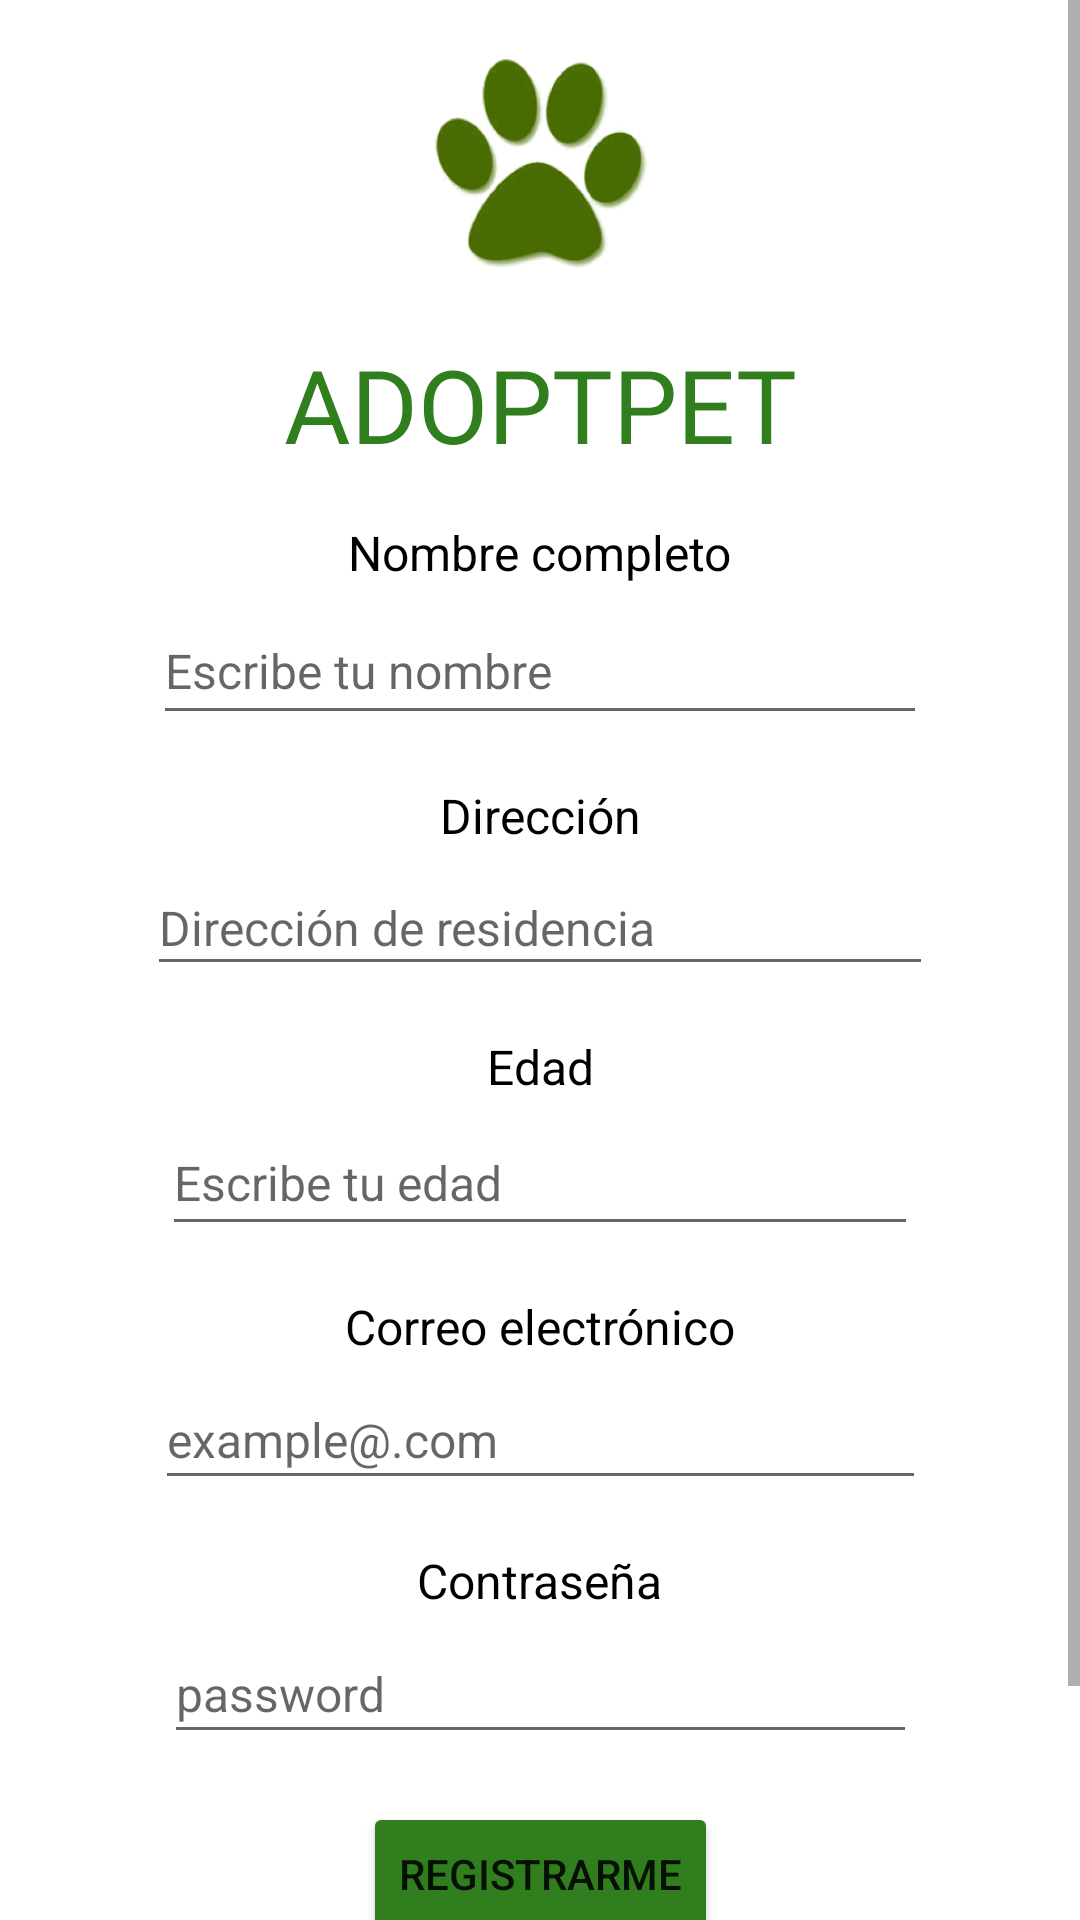

Layout XML and referenced resources for this Android screen:
<!-- AndroidManifest.xml: application theme Theme.AdoptPetApp -->
<!-- res/layout/registro_activity.xml -->
<?xml version="1.0" encoding="utf-8"?>
<ScrollView xmlns:android="http://schemas.android.com/apk/res/android"
    xmlns:app="http://schemas.android.com/apk/res-auto"
    xmlns:tools="http://schemas.android.com/tools"
    android:layout_width="match_parent"
    android:layout_height="match_parent"
    tools:layout_editor_absoluteX="1dp"
    tools:layout_editor_absoluteY="-65dp">

<androidx.constraintlayout.widget.ConstraintLayout
    android:layout_width="match_parent"
    android:layout_height="match_parent"
    tools:layout_editor_absoluteX="1dp"
    tools:layout_editor_absoluteY="-65dp">

    <TextView
        android:id="@+id/textView4"
        android:layout_width="wrap_content"
        android:layout_height="wrap_content"
        android:layout_marginStart="32dp"
        android:layout_marginTop="16dp"
        android:layout_marginEnd="32dp"
        android:fontFamily="@font/aclonica"
        android:text="ADOPTPET"
        android:textColor="#307E1E"
        android:textSize="34sp"
        app:layout_constraintEnd_toEndOf="parent"
        app:layout_constraintStart_toStartOf="parent"
        app:layout_constraintTop_toBottomOf="@+id/imageView" />

    <ImageView
        android:id="@+id/imageView"
        android:layout_width="112dp"
        android:layout_height="80dp"
        android:layout_marginStart="32dp"
        android:layout_marginTop="16dp"
        android:layout_marginEnd="32dp"
        app:layout_constraintEnd_toEndOf="parent"
        app:layout_constraintStart_toStartOf="parent"
        app:layout_constraintTop_toTopOf="parent"
        app:srcCompat="@drawable/logo" />

    <TextView
        android:id="@+id/textView5"
        android:layout_width="wrap_content"
        android:layout_height="wrap_content"
        android:layout_marginStart="32dp"
        android:layout_marginTop="16dp"
        android:layout_marginEnd="32dp"
        android:text="Nombre completo"
        android:textColor="#000000"
        android:textSize="16sp"
        app:layout_constraintEnd_toEndOf="parent"
        app:layout_constraintStart_toStartOf="parent"
        app:layout_constraintTop_toBottomOf="@+id/textView4" />

    <TextView
        android:id="@+id/textView6"
        android:layout_width="wrap_content"
        android:layout_height="wrap_content"
        android:layout_marginStart="32dp"
        android:layout_marginTop="16dp"
        android:layout_marginEnd="32dp"
        android:text="Dirección"
        android:textColor="#000000"
        android:textSize="16sp"
        app:layout_constraintEnd_toEndOf="parent"
        app:layout_constraintStart_toStartOf="parent"
        app:layout_constraintTop_toBottomOf="@+id/editTextTextPersonName" />

    <TextView
        android:id="@+id/textView7"
        android:layout_width="wrap_content"
        android:layout_height="wrap_content"
        android:layout_marginStart="32dp"
        android:layout_marginTop="16dp"
        android:layout_marginEnd="32dp"
        android:text="Edad"
        android:textColor="#000000"
        android:textSize="16sp"
        app:layout_constraintEnd_toEndOf="parent"
        app:layout_constraintStart_toStartOf="parent"
        app:layout_constraintTop_toBottomOf="@+id/editTextTextPersonName2" />

    <TextView
        android:id="@+id/textView8"
        android:layout_width="wrap_content"
        android:layout_height="wrap_content"
        android:layout_marginStart="32dp"
        android:layout_marginTop="16dp"
        android:layout_marginEnd="32dp"
        android:text="Correo electrónico"
        android:textColor="#000000"
        android:textSize="16sp"
        app:layout_constraintEnd_toEndOf="parent"
        app:layout_constraintStart_toStartOf="parent"
        app:layout_constraintTop_toBottomOf="@+id/editTextTextPersonName3" />

    <TextView
        android:id="@+id/textView9"
        android:layout_width="wrap_content"
        android:layout_height="wrap_content"
        android:layout_marginStart="32dp"
        android:layout_marginTop="16dp"
        android:layout_marginEnd="32dp"
        android:text="Contraseña"
        android:textSize="16sp"
        app:layout_constraintEnd_toEndOf="parent"
        app:layout_constraintStart_toStartOf="parent"
        app:layout_constraintTop_toBottomOf="@+id/editTextTextPersonName4"
        android:textColor="#000000" />

    <EditText
        android:id="@+id/editTextTextPersonName"
        android:layout_width="258dp"
        android:layout_height="46dp"
        android:layout_marginStart="32dp"
        android:layout_marginTop="4dp"
        android:layout_marginEnd="32dp"
        android:ems="10"
        android:hint="Escribe tu nombre"
        android:inputType="textPersonName"
        android:textSize="16sp"
        app:layout_constraintEnd_toEndOf="parent"
        app:layout_constraintStart_toStartOf="parent"
        app:layout_constraintTop_toBottomOf="@+id/textView5"
        tools:ignore="TouchTargetSizeCheck" />

    <EditText
        android:id="@+id/editTextTextPersonName2"
        android:layout_width="262dp"
        android:layout_height="42dp"
        android:layout_marginStart="32dp"
        android:layout_marginTop="4dp"
        android:layout_marginEnd="32dp"
        android:ems="10"
        android:hint="Dirección de residencia"
        android:inputType="textPersonName"
        android:textSize="16sp"
        app:layout_constraintEnd_toEndOf="parent"
        app:layout_constraintStart_toStartOf="parent"
        app:layout_constraintTop_toBottomOf="@+id/textView6"
        tools:ignore="TouchTargetSizeCheck" />

    <EditText
        android:id="@+id/editTextTextPersonName3"
        android:layout_width="252dp"
        android:layout_height="45dp"
        android:layout_marginStart="32dp"
        android:layout_marginTop="4dp"
        android:layout_marginEnd="32dp"
        android:ems="10"
        android:hint="Escribe tu edad"
        android:inputType="textPersonName"
        android:textSize="16sp"
        app:layout_constraintEnd_toEndOf="parent"
        app:layout_constraintStart_toStartOf="parent"
        app:layout_constraintTop_toBottomOf="@+id/textView7"
        tools:ignore="TouchTargetSizeCheck" />

    <EditText
        android:id="@+id/editTextTextPersonName4"
        android:layout_width="257dp"
        android:layout_height="43dp"
        android:layout_marginStart="32dp"
        android:layout_marginTop="4dp"
        android:layout_marginEnd="32dp"
        android:ems="10"
        android:hint="example@.com"
        android:inputType="textPersonName"
        android:textSize="16sp"
        app:layout_constraintEnd_toEndOf="parent"
        app:layout_constraintStart_toStartOf="parent"
        app:layout_constraintTop_toBottomOf="@+id/textView8"
        tools:ignore="TouchTargetSizeCheck" />

    <EditText
        android:id="@+id/editTextTextPassword2"
        android:layout_width="251dp"
        android:layout_height="43dp"
        android:layout_marginStart="32dp"
        android:layout_marginTop="4dp"
        android:layout_marginEnd="32dp"
        android:ems="10"
        android:hint="password"
        android:inputType="textPassword"
        android:textSize="16sp"
        app:layout_constraintEnd_toEndOf="parent"
        app:layout_constraintStart_toStartOf="parent"
        app:layout_constraintTop_toBottomOf="@+id/textView9"
        tools:ignore="TouchTargetSizeCheck" />

    <Button
        android:id="@+id/button3"
        android:layout_width="wrap_content"
        android:layout_height="wrap_content"
        android:layout_marginStart="32dp"
        android:layout_marginTop="16dp"
        android:layout_marginEnd="32dp"
        android:backgroundTint="#307E1E"
        android:text="Registrarme"
        app:layout_constraintEnd_toEndOf="parent"
        app:layout_constraintStart_toStartOf="parent"
        app:layout_constraintTop_toBottomOf="@+id/editTextTextPassword2" />

    <Button
        android:id="@+id/button4"
        android:layout_width="wrap_content"
        android:layout_height="wrap_content"
        android:layout_marginStart="32dp"
        android:layout_marginTop="16dp"
        android:layout_marginEnd="32dp"
        android:layout_marginBottom="16dp"
        android:backgroundTint="#307E1E"
        android:text="Iniciar sesion"
        app:layout_constraintBottom_toBottomOf="parent"
        app:layout_constraintEnd_toEndOf="parent"
        app:layout_constraintStart_toStartOf="parent"
        app:layout_constraintTop_toBottomOf="@+id/button3" />

</androidx.constraintlayout.widget.ConstraintLayout>

</ScrollView>
<!-- resources referenced by this layout -->
<resources>
  <!-- drawable logo: png bitmap (drawable-v24, 85816 bytes) -->
  <style name="Theme.AdoptPetApp" parent="Theme.MaterialComponents.DayNight.DarkActionBar">
          
          <item name="colorPrimary">@color/purple_500</item>
          <item name="colorPrimaryVariant">@color/purple_700</item>
          <item name="colorOnPrimary">@color/white</item>
          
          <item name="colorSecondary">@color/teal_200</item>
          <item name="colorSecondaryVariant">@color/teal_700</item>
          <item name="colorOnSecondary">@color/black</item>
          
          <item name="android:statusBarColor" tools:targetApi="l">?attr/colorPrimaryVariant</item>
          
      </style>
  <!-- not gathered from this repository: default colours our renderer supplied (Android Studio template values) -->
  <color name="purple_500">#FF6200EE</color>
  <color name="purple_700">#FF3700B3</color>
  <color name="teal_200">#FF03DAC5</color>
  <color name="teal_700">#FF018786</color>
  <color name="black">#FF000000</color>
  <color name="white">#FFFFFFFF</color>
</resources>
